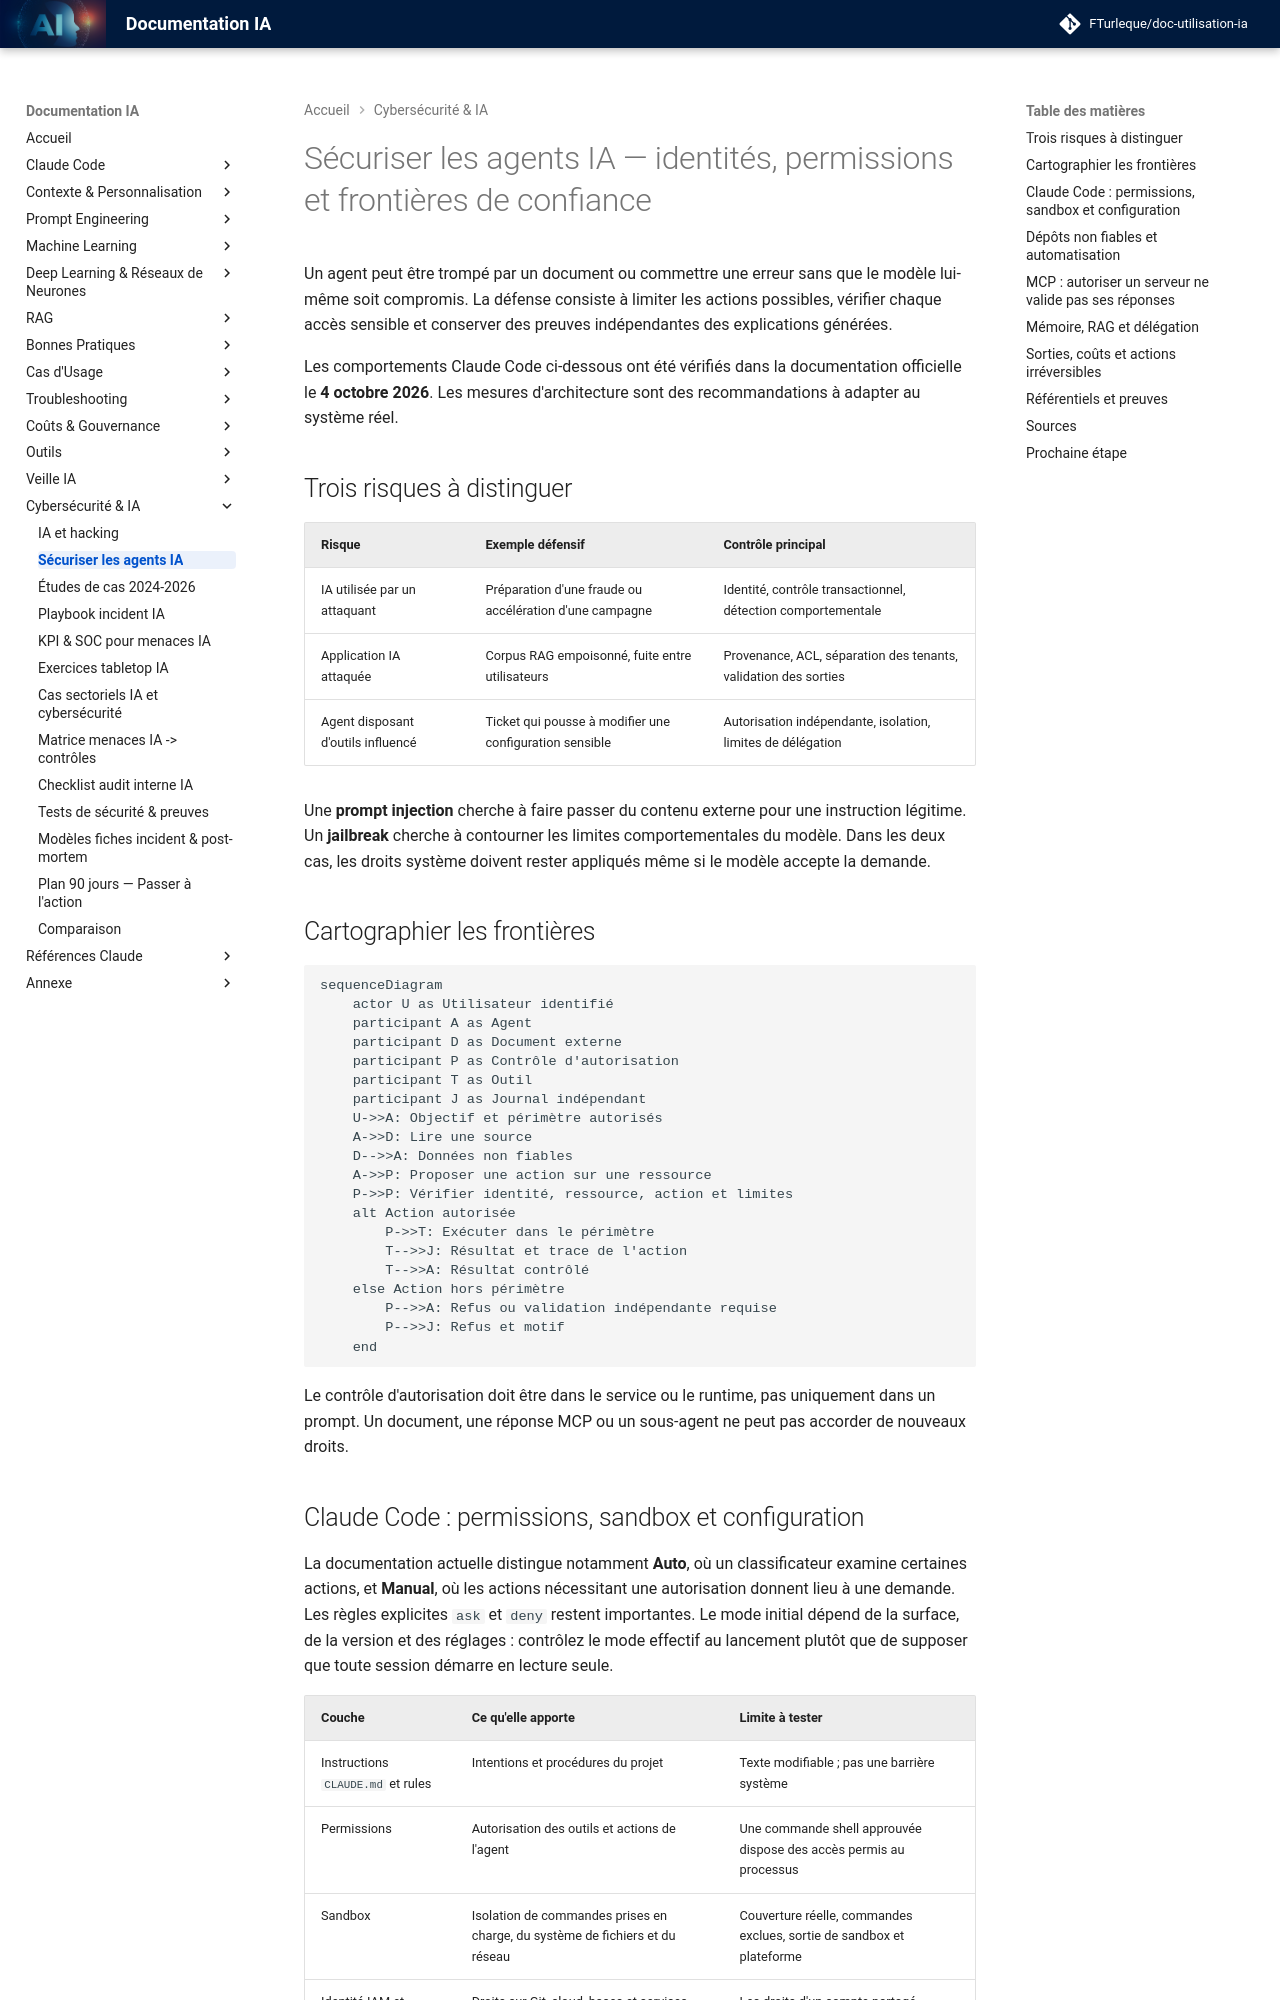

repository: FTurleque/doc-utilisation-ia · page: chapitre-15-hacker-ia/securite-agents/index.html · generator: mkdocs

# Sécuriser les agents IA — identités, permissions et frontières de confiance

Un agent peut être trompé par un document ou commettre une erreur sans que le modèle lui-même soit compromis. La défense consiste à limiter les actions possibles, vérifier chaque accès sensible et conserver des preuves indépendantes des explications générées.

Les comportements Claude Code ci-dessous ont été vérifiés dans la documentation officielle le **4 octobre 2026**. Les mesures d'architecture sont des recommandations à adapter au système réel.

## Trois risques à distinguer

| Risque | Exemple défensif | Contrôle principal |
|---|---|---|
| IA utilisée par un attaquant | Préparation d'une fraude ou accélération d'une campagne | Identité, contrôle transactionnel, détection comportementale |
| Application IA attaquée | Corpus RAG empoisonné, fuite entre utilisateurs | Provenance, ACL, séparation des tenants, validation des sorties |
| Agent disposant d'outils influencé | Ticket qui pousse à modifier une configuration sensible | Autorisation indépendante, isolation, limites de délégation |

Une **prompt injection** cherche à faire passer du contenu externe pour une instruction légitime. Un **jailbreak** cherche à contourner les limites comportementales du modèle. Dans les deux cas, les droits système doivent rester appliqués même si le modèle accepte la demande.

## Cartographier les frontières

```mermaid
sequenceDiagram
    actor U as Utilisateur identifié
    participant A as Agent
    participant D as Document externe
    participant P as Contrôle d'autorisation
    participant T as Outil
    participant J as Journal indépendant
    U->>A: Objectif et périmètre autorisés
    A->>D: Lire une source
    D-->>A: Données non fiables
    A->>P: Proposer une action sur une ressource
    P->>P: Vérifier identité, ressource, action et limites
    alt Action autorisée
        P->>T: Exécuter dans le périmètre
        T-->>J: Résultat et trace de l'action
        T-->>A: Résultat contrôlé
    else Action hors périmètre
        P-->>A: Refus ou validation indépendante requise
        P-->>J: Refus et motif
    end
```

Le contrôle d'autorisation doit être dans le service ou le runtime, pas uniquement dans un prompt. Un document, une réponse MCP ou un sous-agent ne peut pas accorder de nouveaux droits.
